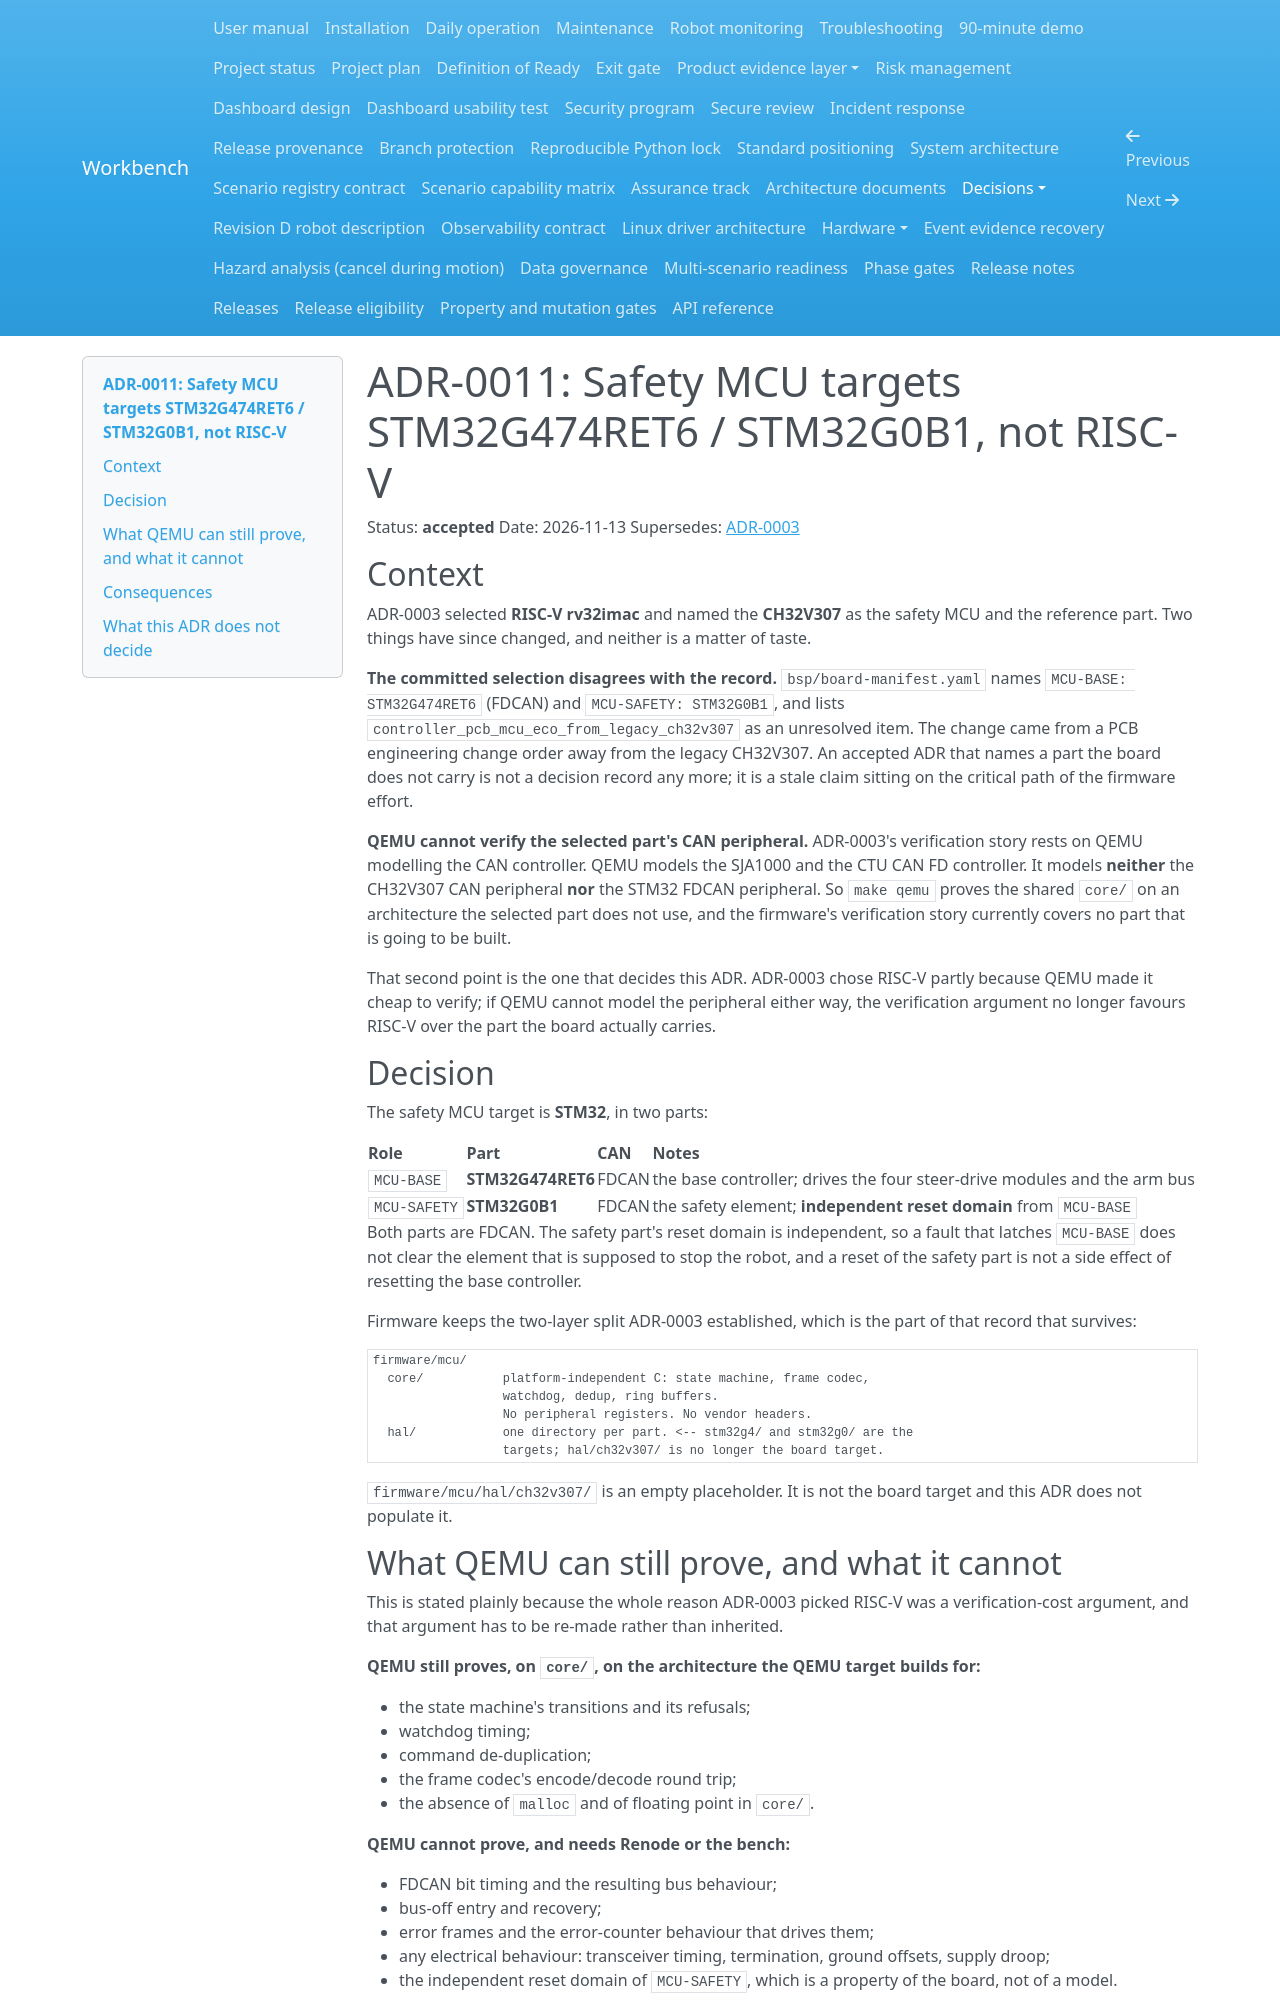

repository: Quchaosheng/workbench-mobile-home-robot · page: decisions/ADR-0011-stm32-mcu-selection/index.html · generator: mkdocs

# ADR-0011: Safety MCU targets STM32G474RET6 / STM32G0B1, not RISC-V

Status: **accepted**
Date: 2026-11-13
Supersedes: [ADR-0003](ADR-0003-mcu-riscv-qemu.md)

## Context

ADR-0003 selected **RISC-V rv32imac** and named the **CH32V307** as the safety MCU
and the reference part. Two things have since changed, and neither is a matter of
taste.

**The committed selection disagrees with the record.** `bsp/board-manifest.yaml`
names `MCU-BASE: STM32G474RET6` (FDCAN) and `MCU-SAFETY: STM32G0B1`, and lists
`controller_pcb_mcu_eco_from_legacy_ch32v307` as an unresolved item. The change came
from a PCB engineering change order away from the legacy CH32V307. An accepted ADR
that names a part the board does not carry is not a decision record any more; it is
a stale claim sitting on the critical path of the firmware effort.

**QEMU cannot verify the selected part's CAN peripheral.** ADR-0003's verification
story rests on QEMU modelling the CAN controller. QEMU models the SJA1000 and the
CTU CAN FD controller. It models **neither** the CH32V307 CAN peripheral **nor**
the STM32 FDCAN peripheral. So `make qemu` proves the shared `core/` on an
architecture the selected part does not use, and the firmware's verification story
currently covers no part that is going to be built.

That second point is the one that decides this ADR. ADR-0003 chose RISC-V partly
because QEMU made it cheap to verify; if QEMU cannot model the peripheral either
way, the verification argument no longer favours RISC-V over the part the board
actually carries.

## Decision

The safety MCU target is **STM32**, in two parts:

| Role | Part | CAN | Notes |
|---|---|---|---|
| `MCU-BASE` | **STM32G474RET6** | FDCAN | the base controller; drives the four steer-drive modules and the arm bus |
| `MCU-SAFETY` | **STM32G0B1** | FDCAN | the safety element; **independent reset domain** from `MCU-BASE` |

Both parts are FDCAN. The safety part's reset domain is independent, so a fault
that latches `MCU-BASE` does not clear the element that is supposed to stop the
robot, and a reset of the safety part is not a side effect of resetting the base
controller.

Firmware keeps the two-layer split ADR-0003 established, which is the part of that
record that survives:

```
firmware/mcu/
  core/           platform-independent C: state machine, frame codec,
                  watchdog, dedup, ring buffers.
                  No peripheral registers. No vendor headers.
  hal/            one directory per part. <-- stm32g4/ and stm32g0/ are the
                  targets; hal/ch32v307/ is no longer the board target.
```

`firmware/mcu/hal/ch32v307/` is an empty placeholder. It is not the board target
and this ADR does not populate it.
